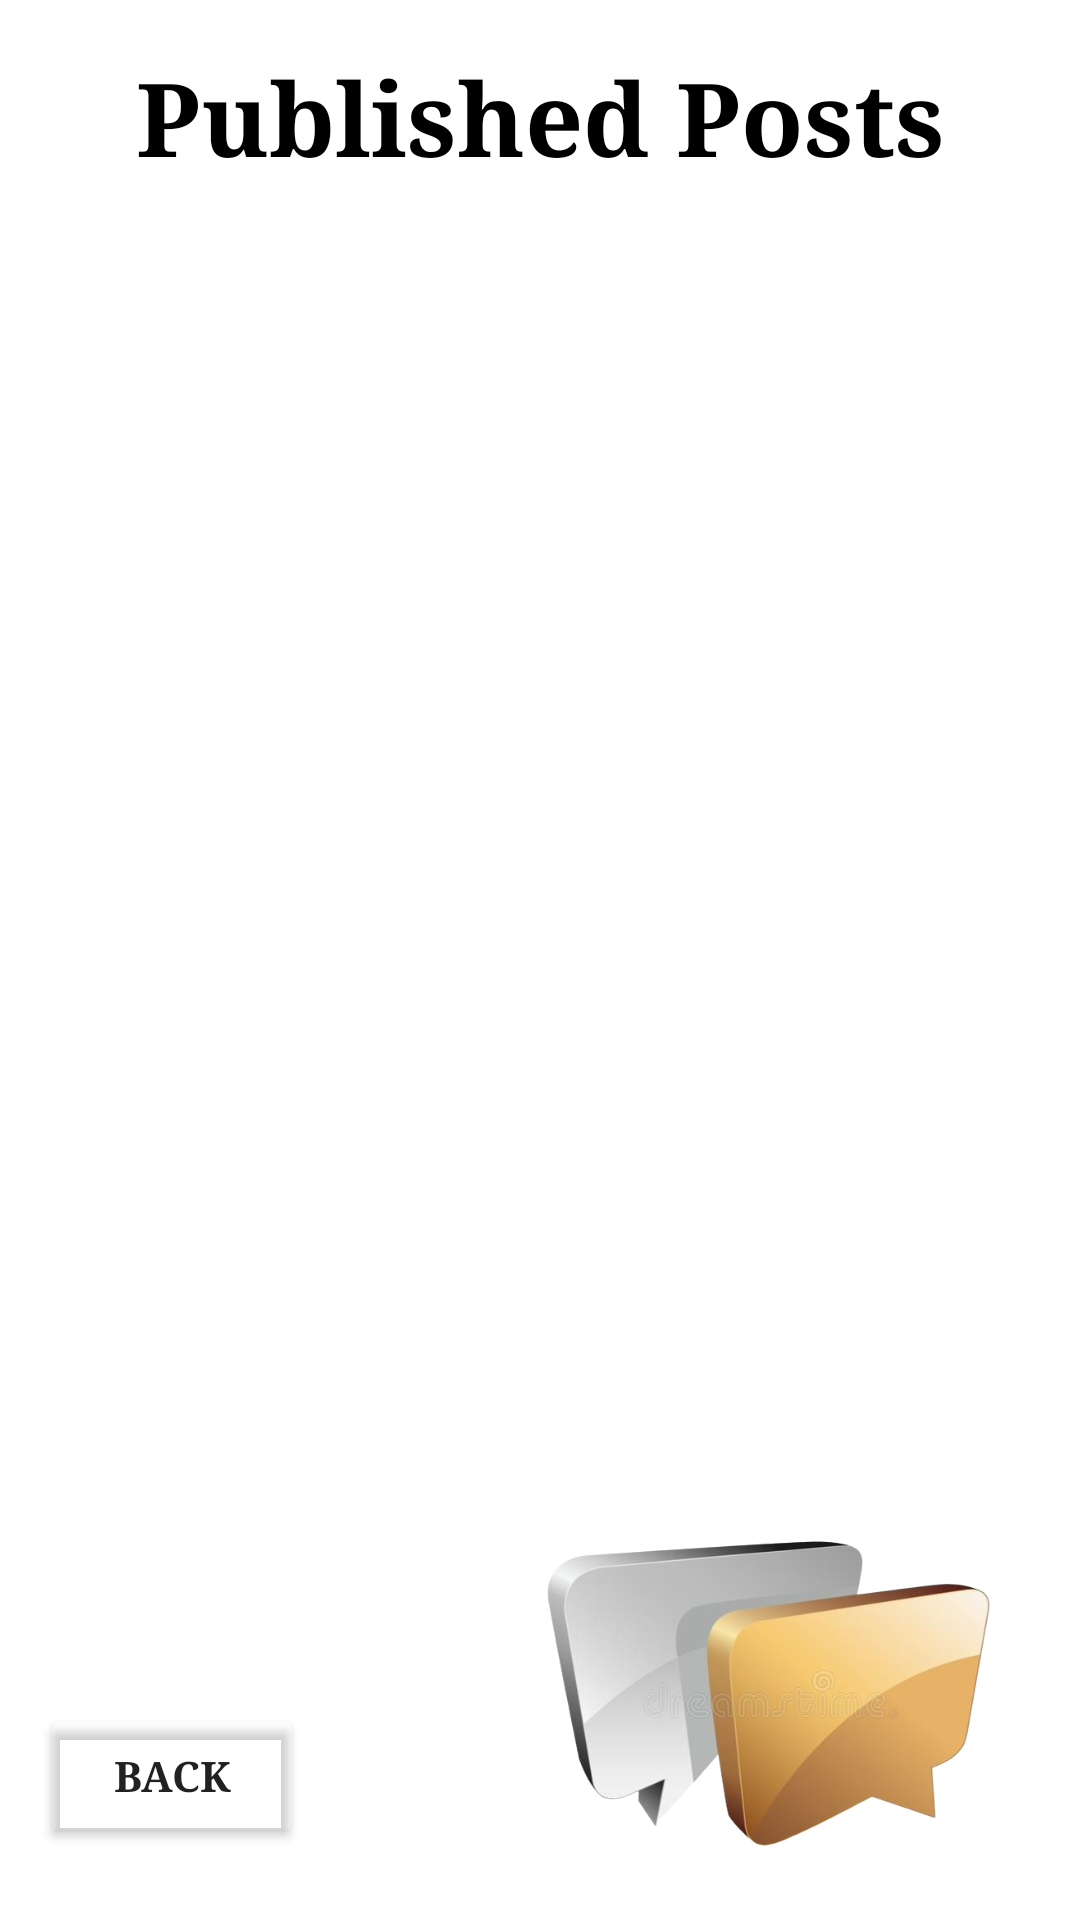

Here is an Android app screen rendered from its layout file. Give the layout XML and the strings, colors and styles it references.
<!-- AndroidManifest.xml: application theme Theme.PropertyCleaners -->
<!-- res/layout/activity_view_user_publish.xml -->
<?xml version="1.0" encoding="utf-8"?>
<androidx.constraintlayout.widget.ConstraintLayout xmlns:android="http://schemas.android.com/apk/res/android"
    xmlns:app="http://schemas.android.com/apk/res-auto"
    xmlns:tools="http://schemas.android.com/tools"
    android:layout_width="match_parent"
    android:layout_height="match_parent"
    android:background="@drawable/login1"
    tools:context=".ViewUserPublishActivity">

    <TextView
        android:id="@+id/textView40"
        android:layout_width="wrap_content"
        android:layout_height="wrap_content"
        android:layout_marginTop="16dp"
        android:fontFamily="serif"
        android:text="Published Posts"
        android:textColor="#000000"
        android:textSize="34sp"
        android:textStyle="bold"
        app:layout_constraintEnd_toEndOf="parent"
        app:layout_constraintStart_toStartOf="parent"
        app:layout_constraintTop_toTopOf="parent" />

    <androidx.appcompat.widget.AppCompatButton
        android:id="@+id/button19"
        android:layout_width="wrap_content"
        android:layout_height="wrap_content"
        android:layout_marginBottom="24dp"
        android:backgroundTint="#0FFFFFFF"
        android:fontFamily="serif"
        android:text="Back"
        android:textStyle="bold"
        app:layout_constraintBottom_toBottomOf="parent"
        app:layout_constraintEnd_toEndOf="parent"
        app:layout_constraintHorizontal_bias="0.049"
        app:layout_constraintStart_toStartOf="parent" />

    <ListView
        android:id="@+id/listView"
        android:layout_width="415dp"
        android:layout_height="471dp"
        android:layout_marginTop="16dp"
        app:layout_constraintEnd_toEndOf="parent"
        app:layout_constraintHorizontal_bias="0.333"
        app:layout_constraintStart_toStartOf="parent"
        app:layout_constraintTop_toBottomOf="@+id/textView40" />

    <TextView
        android:id="@+id/textView49"
        android:layout_width="wrap_content"
        android:layout_height="wrap_content"
        android:text="TextView"
        android:visibility="invisible"
        tools:layout_editor_absoluteX="315dp"
        tools:layout_editor_absoluteY="32dp" />

    <ImageView
        android:id="@+id/imageView13"
        android:layout_width="182dp"
        android:layout_height="132dp"
        app:layout_constraintBottom_toBottomOf="parent"
        app:layout_constraintEnd_toEndOf="parent"
        app:layout_constraintHorizontal_bias="0.93"
        app:layout_constraintStart_toStartOf="parent"
        app:layout_constraintTop_toTopOf="parent"
        app:layout_constraintVertical_bias="0.973"
        app:srcCompat="@drawable/goldreview" />

</androidx.constraintlayout.widget.ConstraintLayout>
<!-- resources referenced by this layout -->
<resources>
  <!-- drawable goldreview: png bitmap (drawable-v24, 140317 bytes) -->
  <style name="Theme.PropertyCleaners" parent="Theme.MaterialComponents.DayNight.DarkActionBar">
          
          <item name="colorPrimary">@color/black_500</item>
          <item name="colorPrimaryVariant">@color/mud_700</item>
          <item name="colorOnPrimary">@color/white</item>
          
          <item name="colorSecondary">@color/brown_200</item>
          <item name="colorSecondaryVariant">@color/blond_700</item>
          <item name="colorOnSecondary">@color/black</item>
          
          <item name="android:statusBarColor" tools:targetApi="l">?attr/colorPrimaryVariant</item>
          
      </style>
  <color name="black_500">#000000</color>
  <color name="mud_700">#D2A208</color>
  <color name="white">#FFFFFFFF</color>
  <color name="brown_200">#B8760B</color>
  <color name="blond_700">#EBB400</color>
  <color name="black">#FF000000</color>
</resources>
